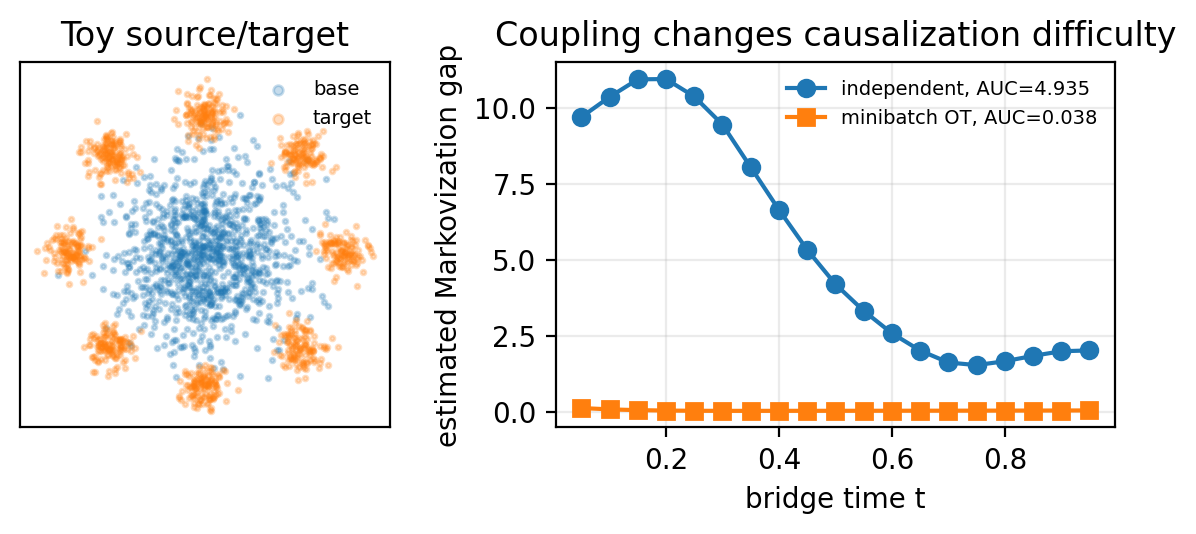

Source data for this figure (header and first rows):
t, independent_gap, ot_gap
5.000000000000000278e-02, 9.690813929477959832e+00, 1.238868479743738399e-01
1.000000000000000056e-01, 1.035344120513596877e+01, 7.982202086184207734e-02
1.499999999999999944e-01, 1.093428619145661251e+01, 5.461003336761248439e-02
2.000000000000000111e-01, 1.094467835235864861e+01, 4.064770175535731972e-02
2.500000000000000000e-01, 1.037071959847798297e+01, 3.400367763721100917e-02
2.999999999999999889e-01, 9.448113719309294112e+00, 3.135716966232391517e-02
3.499999999999999778e-01, 8.046981998177216155e+00, 3.122116598047986608e-02
3.999999999999999667e-01, 6.646838744085338035e+00, 3.184558702845997902e-02
4.499999999999999556e-01, 5.332920029346458257e+00, 3.252317322549411194e-02
4.999999999999999445e-01, 4.199347637463551663e+00, 3.310221277684573249e-02
5.499999999999999334e-01, 3.323033420593309195e+00, 3.402108099121153167e-02
5.999999999999999778e-01, 2.584857979292185082e+00, 3.488421941539435189e-02
6.500000000000000222e-01, 2.015803629850377199e+00, 3.581765723192234518e-02
6.999999999999999556e-01, 1.621941029221647623e+00, 3.674386453815504244e-02
7.500000000000000000e-01, 1.535510867711801009e+00, 3.794850770484040070e-02
7.999999999999999334e-01, 1.662849338288129530e+00, 3.918212607801828395e-02
8.499999999999999778e-01, 1.838945748954603943e+00, 4.079927986813394053e-02
9.000000000000000222e-01, 1.991432473895600630e+00, 4.281967194174730179e-02
9.499999999999999556e-01, 2.018863012692614145e+00, 4.503108562786519581e-02
